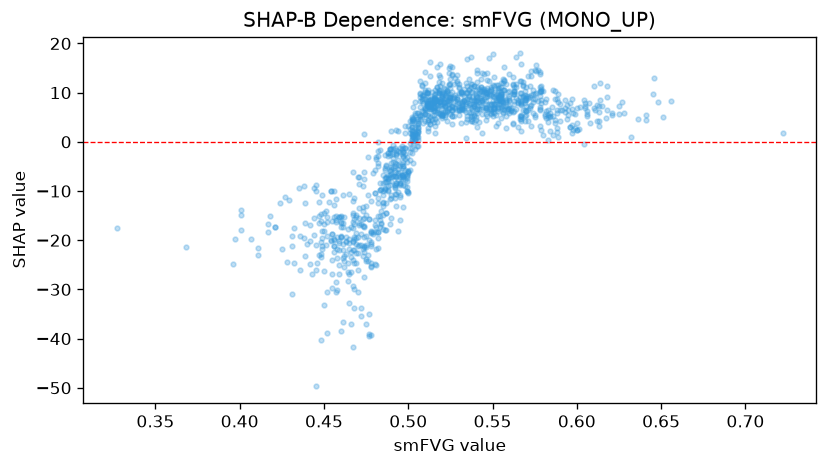

Source data for this figure (header and first rows):
feature_value, shap_value
0.541, 5.924
0.505, 5.901
0.522, 7.305
0.549, 5.908
0.565, 8.45
0.54, 5.143
0.499, -6.689
0.502, 1.255
0.583, 5.423
0.632, 0.9677
0.544, 8.603
0.553, 11.56
0.613, 7.212
0.584, 5.17
0.615, 7.192
0.612, 4.137
0.547, 10.88
0.557, 10.59
0.604, 8.572
0.611, 6.431
0.614, 11.95
0.606, 6.285
0.49, -6.513
0.572, 9.074
0.537, 6.869
0.5, -10.47
0.536, 7.981
0.518, 5.873
0.523, 10.3
0.549, 6.606
0.519, 8.034
0.53, 7.072
0.511, 5.447
0.494, -1.791
0.447, -15.11
0.445, -9.928
0.515, 8.914
0.558, 5.287
0.519, 5.662
0.508, 5.048
0.515, 5.466
0.516, 10.56
0.526, 6.426
0.519, 8.216
0.543, 9.367
0.531, 7.143
0.526, 13.88
0.497, -8.83
0.503, -0.2553
0.51, 6.835
0.486, -9.511
0.61, 6.894
0.522, 10.83
0.55, 11.49
0.6, 2.452
0.511, 9.947
0.549, 10.62
0.595, 5.396
0.534, 7.645
0.475, -36.96
... 1,183 more rows
